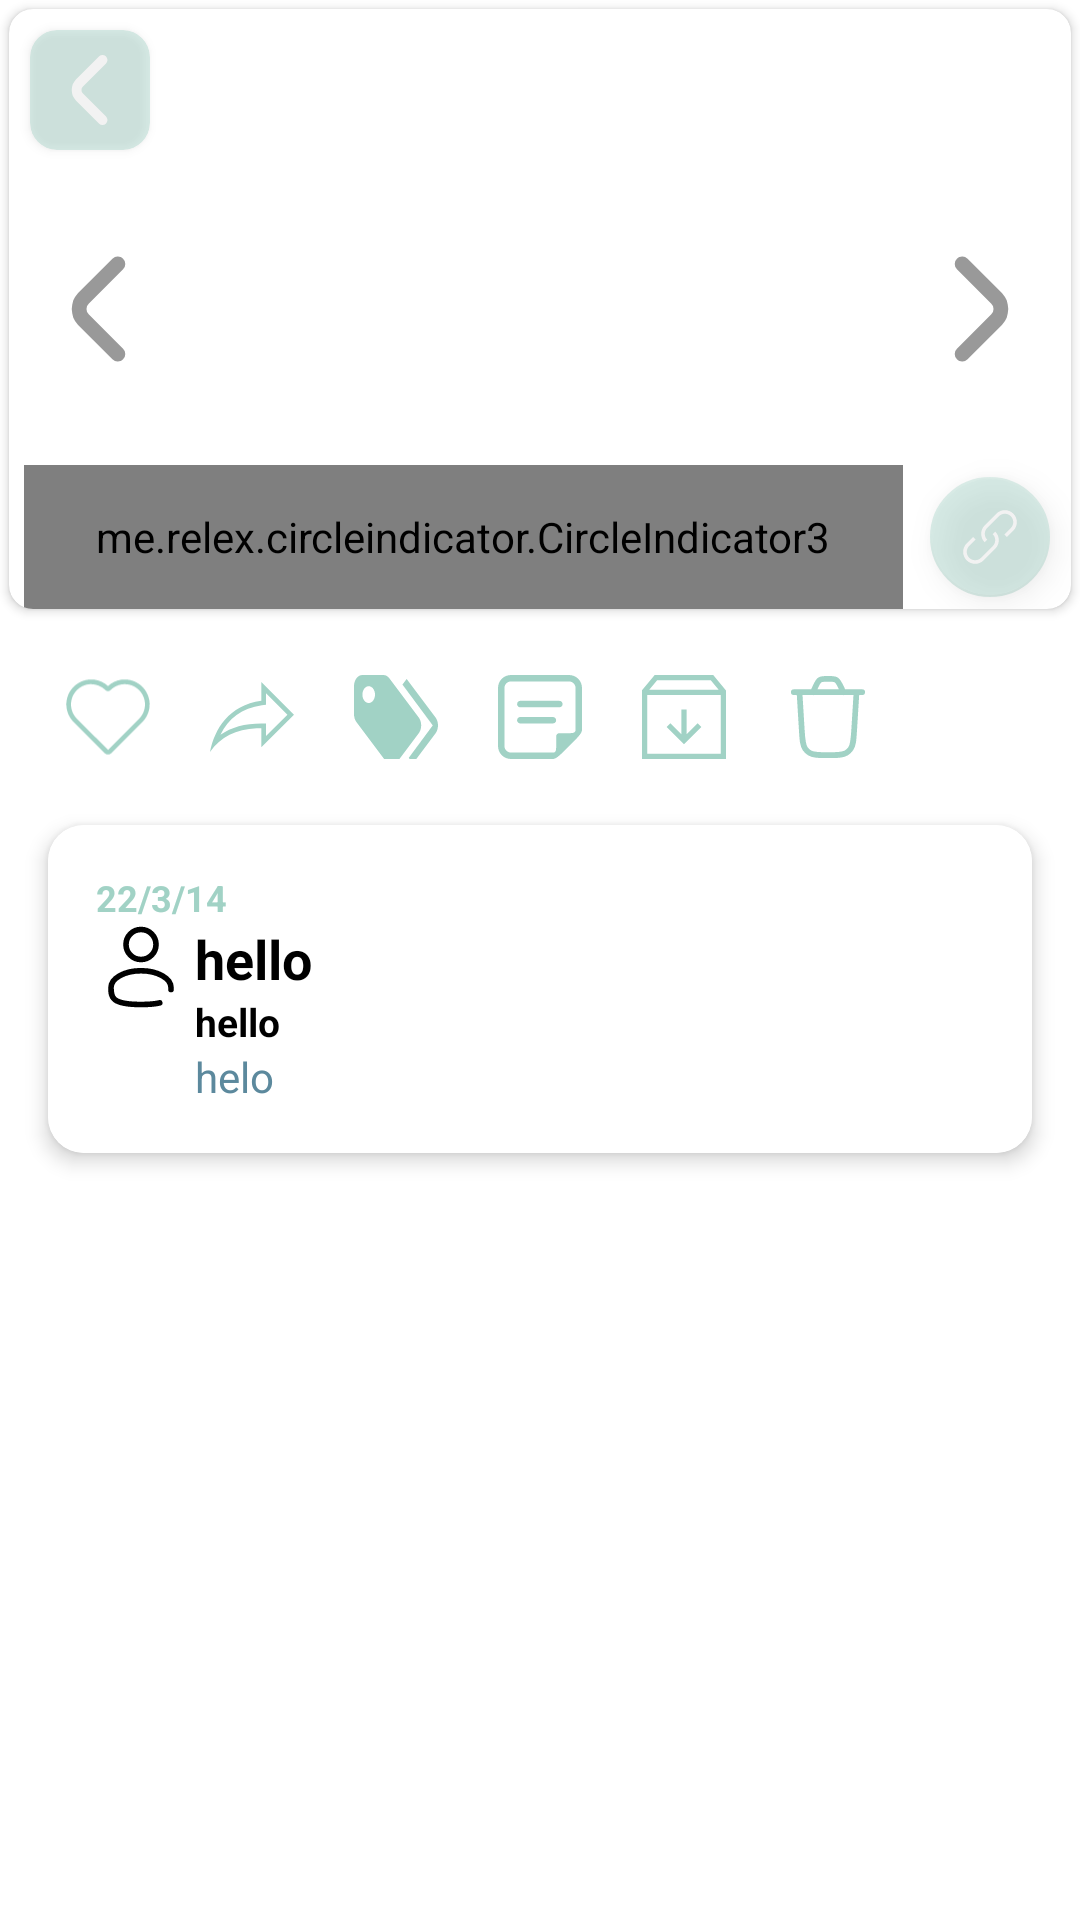

Layout XML and referenced resources for this Android screen:
<!-- AndroidManifest.xml: application theme Theme.Revisly -->
<!-- res/layout/openimage_viewpagger_layout.xml -->
<?xml version="1.0" encoding="utf-8"?>
<androidx.coordinatorlayout.widget.CoordinatorLayout xmlns:android="http://schemas.android.com/apk/res/android"
    xmlns:tools="http://schemas.android.com/tools"
    android:layout_width="match_parent"
    android:layout_height="match_parent"
    xmlns:app="http://schemas.android.com/apk/res-auto">





    <androidx.core.widget.NestedScrollView
        android:layout_width="match_parent"
        android:layout_height="match_parent">




    <androidx.constraintlayout.widget.ConstraintLayout
        android:layout_width="match_parent"
        android:layout_height="match_parent">


        <androidx.cardview.widget.CardView
            android:id="@+id/cardView"
            android:layout_width="match_parent"
            android:layout_height="wrap_content"
            android:layout_margin="3dp"
            android:background="@color/thumcard"
            app:cardCornerRadius="8dp"
            app:layout_constraintEnd_toEndOf="parent"
            app:layout_constraintStart_toStartOf="parent"
            app:layout_constraintTop_toTopOf="parent">

            <androidx.constraintlayout.widget.ConstraintLayout
                android:layout_width="match_parent"
                android:layout_height="match_parent">

                <androidx.viewpager2.widget.ViewPager2
                    android:id="@+id/ImageSet"
                    android:layout_width="match_parent"
                    android:layout_height="match_parent"
                    android:minHeight="200dp"

                    app:layout_constraintEnd_toEndOf="parent"
                    app:layout_constraintHorizontal_bias="0.5"
                    app:layout_constraintStart_toStartOf="parent"
                    app:layout_constraintTop_toTopOf="parent" />


                <me.relex.circleindicator.CircleIndicator3
                    android:layout_width="0dp"
                    android:layout_height="48dp"
                    android:layout_gravity="bottom"
                    android:id="@+id/Indicator"
                    android:layout_marginHorizontal="5dp"
                    app:ci_drawable="@drawable/selectedimg"
                    app:ci_drawable_unselected="@drawable/unselectedimg"
                    app:layout_constraintBottom_toBottomOf="parent"
                    app:layout_constraintEnd_toStartOf="@+id/visitSourceButton"
                    app:layout_constraintStart_toStartOf="parent" />


                <ImageView
                    android:id="@+id/PreviousPicture"
                    android:layout_width="60dp"
                    android:layout_height="60dp"
                    android:rotation="-90"
                    android:alpha=".4"
                    android:src="@drawable/back2"
                    app:layout_constraintBottom_toBottomOf="parent"
                    app:layout_constraintStart_toStartOf="parent"
                    app:layout_constraintTop_toTopOf="parent"
                    app:layout_constraintVertical_bias="0.5" />

                <ImageView
                    android:id="@+id/NextPicture"
                    android:layout_width="60dp"
                    android:layout_height="60dp"
                    android:rotation="90"
                    android:alpha=".4"
                    android:src="@drawable/back2"
                    app:layout_constraintBottom_toBottomOf="parent"
                    app:layout_constraintEnd_toEndOf="parent"
                    app:layout_constraintTop_toTopOf="parent"
                    app:layout_constraintVertical_bias="0.5" />

                <com.google.android.material.floatingactionbutton.FloatingActionButton
                    android:id="@+id/visitSourceButton"
                    android:layout_width="wrap_content"
                    android:layout_height="wrap_content"
                    android:layout_marginEnd="3dp"
                    android:src="@drawable/link"
                    android:tint="@color/black"
                    app:backgroundTint="@color/itemselected"
                    app:fabSize="mini"
                    app:tint="@color/btncolor"
                    android:alpha=".4"
                    app:layout_constraintBottom_toBottomOf="@+id/ImageSet"
                    app:layout_constraintEnd_toEndOf="parent" />


            </androidx.constraintlayout.widget.ConstraintLayout>

        </androidx.cardview.widget.CardView>


        <LinearLayout
            android:id="@+id/linearLayout2"
            android:layout_width="match_parent"
            android:layout_height="wrap_content"
            android:layout_margin="16dp"
            android:orientation="horizontal"
            app:layout_constraintEnd_toEndOf="parent"
            app:layout_constraintStart_toStartOf="parent"
            app:layout_constraintTop_toBottomOf="@+id/cardView">

            <ImageView
                android:id="@+id/SaveFav"
                android:layout_width="40dp"
                android:layout_height="40dp"
                android:padding="6dp"
                android:src="@drawable/ic_favorite"
                app:tint="@color/itemselected" />

            <ImageView
                android:id="@+id/SaveShare"
                android:layout_width="40dp"
                android:layout_height="40dp"
                android:layout_marginStart="8dp"
                android:padding="6dp"
                android:src="@drawable/ic_share"
                app:tint="@color/itemselected" />

            <ImageView
                android:id="@+id/SaveTags"
                android:layout_width="40dp"
                android:layout_height="40dp"
                android:layout_marginStart="8dp"
                android:padding="6dp"
                android:src="@drawable/ic_tags"
                app:tint="@color/itemselected" />

            <ImageView
                android:id="@+id/SaveNote"
                android:layout_width="40dp"
                android:layout_height="40dp"
                android:layout_marginStart="8dp"
                android:padding="6dp"
                android:src="@drawable/ic_note"
                app:tint="@color/itemselected" />

            <ImageView
                android:id="@+id/SaveArchived"
                android:layout_width="40dp"
                android:layout_height="40dp"
                android:layout_marginStart="8dp"
                android:padding="6dp"
                android:src="@drawable/ic_archived"
                app:tint="@color/itemselected" />

            <ImageView
                android:id="@+id/SaveDelete"
                android:layout_width="40dp"
                android:layout_height="40dp"
                android:layout_marginStart="8dp"
                android:padding="6dp"
                android:src="@drawable/ic_delete"
                app:tint="@color/itemselected" />

        </LinearLayout>

        <com.google.android.material.card.MaterialCardView
            android:layout_width="match_parent"
            android:layout_height="wrap_content"
            android:layout_margin="16dp"
            app:cardCornerRadius="12dp"

            app:cardElevation="4dp"
            app:layout_constraintBottom_toBottomOf="parent"
            app:layout_constraintTop_toBottomOf="@+id/linearLayout2"
            tools:layout_editor_absoluteX="16dp">

            <RelativeLayout
                android:layout_width="match_parent"
                android:layout_height="wrap_content"
                android:background="@color/thumcard"
                android:orientation="vertical"
                android:padding="16dp">

                <TextView
                    android:id="@+id/imageSaveTime"
                    android:layout_width="match_parent"
                    android:layout_height="wrap_content"
                    android:text="22/3/14"
                    android:textColor="@color/itemselected"
                    android:textSize="12sp"
                    android:textStyle="bold" />

                <ImageView
                    android:id="@+id/imageView2"
                    android:layout_width="wrap_content"
                    android:layout_height="wrap_content"
                    android:layout_below="@+id/imageSaveTime"
                    android:layout_alignParentStart="true"
                    android:src="@drawable/user"
                    app:tint="@color/black" />


                <TextView
                    android:id="@+id/imageaccount"
                    android:layout_width="match_parent"
                    android:layout_height="wrap_content"
                    android:layout_below="@+id/imageSaveTime"
                    android:layout_marginStart="3dp"
                    android:layout_toEndOf="@+id/imageView2"
                    android:text="hello"
                    android:textColor="@color/black"
                    android:textSize="18sp"
                    android:textStyle="bold"
                    android:visibility="visible" />

                <TextView
                    android:id="@+id/imageTitle"
                    android:layout_width="match_parent"
                    android:layout_height="wrap_content"
                    android:layout_below="@+id/imageaccount"
                    android:layout_marginStart="3dp"
                    android:layout_toEndOf="@+id/imageView2"
                    android:text="hello"
                    android:textColor="@color/black"
                    android:textSize="13sp"
                    android:textStyle="bold" />

                <TextView
                    android:id="@+id/imageSource"
                    android:layout_width="match_parent"

                    android:layout_height="wrap_content"
                    android:layout_below="@+id/imageTitle"
                    android:layout_marginStart="3dp"
                    android:layout_toEndOf="@+id/imageView2"
                    android:text="helo"
                    android:textColor="@color/coolteal"
                    android:textSize="14sp" />


            </RelativeLayout>

        </com.google.android.material.card.MaterialCardView>



    </androidx.constraintlayout.widget.ConstraintLayout>

    </androidx.core.widget.NestedScrollView>


    <androidx.cardview.widget.CardView
        android:layout_width="40dp"
        android:layout_height="40dp"
        android:layout_gravity="top|start"
        android:layout_margin="10dp"
        android:alpha=".4"
        app:cardBackgroundColor="@color/itemselected"
        app:cardCornerRadius="9dp">

        <ImageView
            android:layout_width="match_parent"
            android:layout_height="match_parent"
            android:src="@drawable/back2"
            android:rotation="-90"
            android:id="@+id/backBtn"
            app:tint="@color/btncolor"/>


    </androidx.cardview.widget.CardView>


</androidx.coordinatorlayout.widget.CoordinatorLayout>
<!-- resources referenced by this layout -->
<resources>
  <color name="black">#FF000000</color>
  <color name="btncolor">#ffffff</color>
  <color name="coolteal">#5c899d</color>
  <color name="itemselected">#A1D2C5</color>
  <color name="thumcard">#ffffff</color>
  <!-- drawable back2 (drawable) -->
  <vector xmlns:android="http://schemas.android.com/apk/res/android" android:height="24dp" android:viewportHeight="24" android:viewportWidth="24" android:width="24dp">
        
      <path android:fillColor="#FF000000" android:pathData="M18,15.5a1,1 0,0 1,-0.71 -0.29l-4.58,-4.59a1,1 0,0 0,-1.42 0L6.71,15.21a1,1 0,0 1,-1.42 -1.42L9.88,9.21a3.06,3.06 0,0 1,4.24 0l4.59,4.58a1,1 0,0 1,0 1.42A1,1 0,0 1,18 15.5Z"/>
      
  </vector>
  <!-- drawable ic_archived (drawable) -->
  <vector xmlns:android="http://schemas.android.com/apk/res/android"
      android:width="32dp"
      android:height="32dp"
      android:viewportWidth="32"
      android:viewportHeight="32">
    <path
        android:pathData="M16,26.384L22.616,19.77L21.2,18.354L17,22.554V13.154H15V22.554L10.8,18.354L9.384,19.77L16,26.384ZM2,7.616V30H30V7.616H2ZM0,32V5.832L4.832,0H27.132L32,5.908V32H0ZM2.76,5.616H29.2L26.192,2H5.77L2.76,5.616Z"
        android:fillColor="#000000"/>
  </vector>
  <!-- drawable ic_share (drawable) -->
  <vector xmlns:android="http://schemas.android.com/apk/res/android"
      android:width="36dp"
      android:height="30dp"
      android:viewportWidth="36"
      android:viewportHeight="30">
    <path
        android:pathData="M33.18,14L24,4.82V9.74L22.28,10C13.66,11.22 7.82,15.74 4.48,22.66C9.12,19.38 14.88,17.8 22,17.8H24V23.18M20,19.84C11.06,20.26 4.66,23.48 0,30C2,20 8,10 22,8V0L36,14L22,28V19.8C21.34,19.8 20.68,19.82 20,19.84Z"
        android:fillColor="#000000"/>
  </vector>
  <!-- drawable selectedimg (drawable) -->
  <?xml version="1.0" encoding="utf-8"?>
  <shape xmlns:android="http://schemas.android.com/apk/res/android"
      android:shape="oval">
  
      <solid android:color="@color/blue">
  
      </solid>
  
  </shape>
  <!-- drawable unselectedimg (drawable) -->
  <?xml version="1.0" encoding="utf-8"?>
  <shape xmlns:android="http://schemas.android.com/apk/res/android"
      android:shape="oval">
  
      <solid android:color="#E55A5A">
  
      </solid>
  
  </shape>
  <!-- drawable user (drawable) -->
  <vector xmlns:android="http://schemas.android.com/apk/res/android" android:height="30dp" android:viewportHeight="48" android:viewportWidth="48" android:width="30dp">
        
      <path android:fillColor="#00000000" android:pathData="M24,20C28.418,20 32,16.418 32,12C32,7.582 28.418,4 24,4C19.582,4 16,7.582 16,12C16,16.418 19.582,20 24,20Z" android:strokeColor="#000000" android:strokeWidth="3"/>
        
      <path android:fillColor="#00000000" android:pathData="M39.996,36C39.999,35.672 40,35.339 40,35C40,30.03 32.836,26 24,26C15.164,26 8,30.03 8,35C8,39.97 8,44 24,44C28.462,44 31.68,43.686 34,43.126" android:strokeColor="#000000" android:strokeLineCap="round" android:strokeWidth="3"/>
      
  </vector>
  <style name="Theme.Revisly" parent="Base.Theme.Revisly" />
  <color name="blue">#5ACCE5</color>
  <style name="Base.Theme.Revisly" parent="Theme.MaterialComponents.DayNight.NoActionBar">
          
          
  
  
  
      </style>
</resources>
